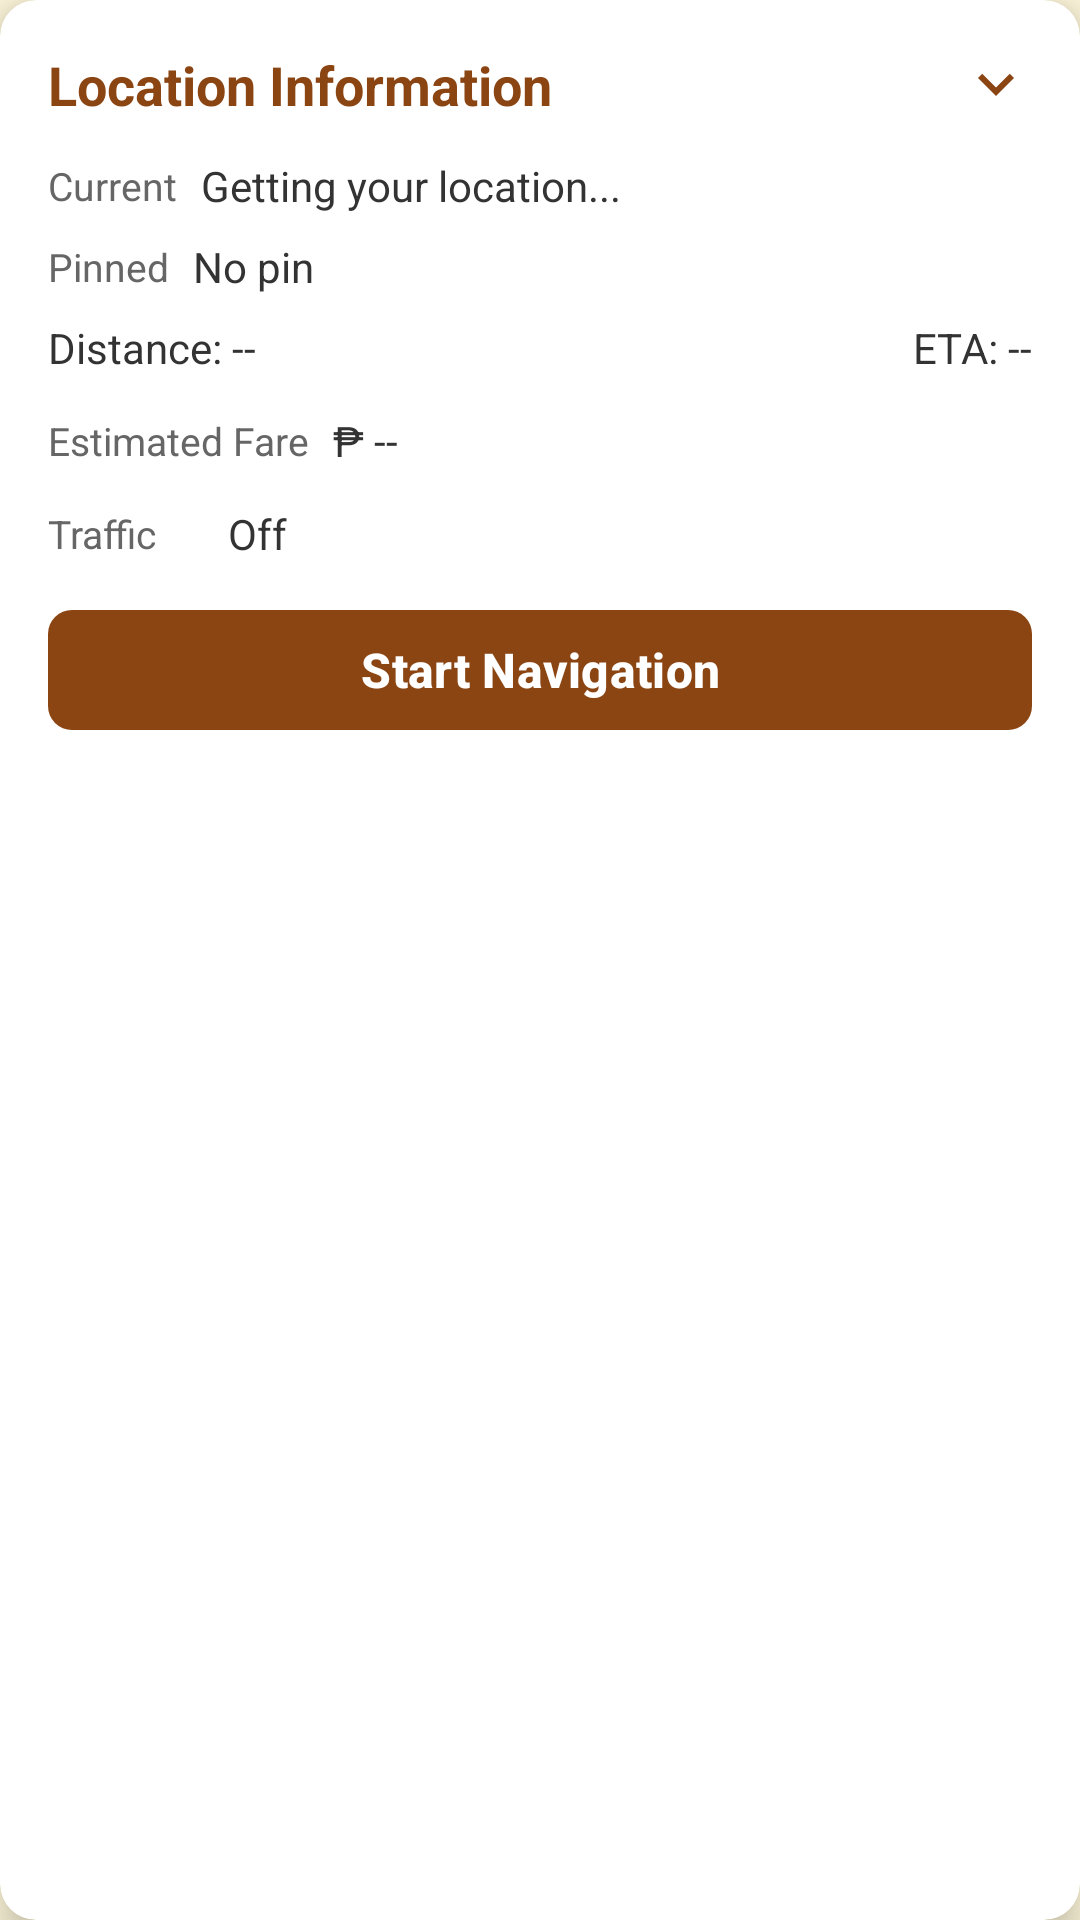

Layout XML and referenced resources for this Android screen:
<!-- AndroidManifest.xml: application theme Theme.GzingApp -->
<!-- res/layout/view_location_info_card.xml -->
<?xml version="1.0" encoding="utf-8"?>
<androidx.cardview.widget.CardView xmlns:android="http://schemas.android.com/apk/res/android"
    xmlns:app="http://schemas.android.com/apk/res-auto"
    android:id="@+id/cardLocationInfo"
    android:layout_width="match_parent"
    android:layout_height="wrap_content"
    android:layout_margin="16dp"
    app:cardCornerRadius="12dp"
    app:cardElevation="8dp"
    app:cardBackgroundColor="@android:color/white">

    <LinearLayout
        android:layout_width="match_parent"
        android:layout_height="wrap_content"
        android:orientation="vertical"
        android:padding="16dp">

        
        <LinearLayout
            android:layout_width="match_parent"
            android:layout_height="wrap_content"
            android:orientation="horizontal"
            android:gravity="center_vertical"
            android:layout_marginBottom="12dp">

            <TextView
                android:layout_width="0dp"
                android:layout_height="wrap_content"
                android:layout_weight="1"
                android:text="Location Information"
                android:textSize="18sp"
                android:textStyle="bold"
                android:textColor="#8B4513" />

            <ImageView
                android:id="@+id/btnCollapse"
                android:layout_width="24dp"
                android:layout_height="24dp"
                android:src="@drawable/ic_expand_more"
                android:tint="#8B4513"
                android:background="?attr/selectableItemBackgroundBorderless" />

        </LinearLayout>

        
        <LinearLayout
            android:id="@+id/locationContentContainer"
            android:layout_width="match_parent"
            android:layout_height="wrap_content"
            android:orientation="vertical">

            
            <TextView
                android:id="@+id/tvLocationAddress"
                android:layout_width="0dp"
                android:layout_height="0dp"
                android:visibility="gone" />

            
            <LinearLayout
                android:id="@+id/rowCurrent"
                android:layout_width="match_parent"
                android:layout_height="wrap_content"
                android:orientation="horizontal"
                android:gravity="center_vertical"
                android:layout_marginBottom="8dp">

                <TextView
                    android:layout_width="wrap_content"
                    android:layout_height="wrap_content"
                    android:text="Current"
                    android:textSize="13sp"
                    android:textColor="#666666"
                    android:layout_marginEnd="8dp" />

                <TextView
                    android:id="@+id/tvCurrentLocation"
                    android:layout_width="0dp"
                    android:layout_height="wrap_content"
                    android:layout_weight="1"
                    android:text="Getting your location..."
                    android:textSize="14sp"
                    android:textColor="#333333"
                    android:lineSpacingExtra="2dp" />
            </LinearLayout>

            
            <LinearLayout
                android:id="@+id/rowPinned"
                android:layout_width="match_parent"
                android:layout_height="wrap_content"
                android:orientation="horizontal"
                android:gravity="center_vertical"
                android:layout_marginBottom="8dp">

                <TextView
                    android:layout_width="wrap_content"
                    android:layout_height="wrap_content"
                    android:text="Pinned"
                    android:textSize="13sp"
                    android:textColor="#666666"
                    android:layout_marginEnd="8dp" />

                <TextView
                    android:id="@+id/tvPinnedLocation"
                    android:layout_width="0dp"
                    android:layout_height="wrap_content"
                    android:layout_weight="1"
                    android:text="No pin"
                    android:textSize="14sp"
                    android:textColor="#333333" />
            </LinearLayout>

            
            <LinearLayout
                android:id="@+id/rowStats"
                android:layout_width="match_parent"
                android:layout_height="wrap_content"
                android:orientation="horizontal"
                android:gravity="center_vertical"
                android:layout_marginBottom="12dp">

                <TextView
                    android:id="@+id/tvDistance"
                    android:layout_width="0dp"
                    android:layout_height="wrap_content"
                    android:layout_weight="1"
                    android:text="Distance: --"
                    android:textSize="14sp"
                    android:textColor="#333333" />

                <TextView
                    android:id="@+id/tvEta"
                    android:layout_width="wrap_content"
                    android:layout_height="wrap_content"
                    android:text="ETA: --"
                    android:textSize="14sp"
                    android:textColor="#333333" />
            </LinearLayout>

            
            <LinearLayout
                android:id="@+id/rowFare"
                android:layout_width="match_parent"
                android:layout_height="wrap_content"
                android:orientation="horizontal"
                android:gravity="center_vertical"
                android:layout_marginBottom="12dp">

                <TextView
                    android:layout_width="wrap_content"
                    android:layout_height="wrap_content"
                    android:text="Estimated Fare"
                    android:textSize="13sp"
                    android:textColor="#666666"
                    android:layout_marginEnd="8dp" />

                <TextView
                    android:id="@+id/tvFare"
                    android:layout_width="wrap_content"
                    android:layout_height="wrap_content"
                    android:text="₱ --"
                    android:textSize="14sp"
                    android:textColor="#333333" />
            </LinearLayout>

            
            <LinearLayout
                android:id="@+id/rowTraffic"
                android:layout_width="match_parent"
                android:layout_height="wrap_content"
                android:orientation="horizontal"
                android:gravity="center_vertical"
                android:layout_marginBottom="12dp">

                <TextView
                    android:layout_width="wrap_content"
                    android:layout_height="wrap_content"
                    android:text="Traffic"
                    android:textSize="13sp"
                    android:textColor="#666666"
                    android:layout_marginEnd="8dp" />

                <View
                    android:id="@+id/trafficDot"
                    android:layout_width="10dp"
                    android:layout_height="10dp"
                    android:background="@drawable/circle_background"
                    android:layout_marginEnd="6dp" />

                <TextView
                    android:id="@+id/tvTrafficStatus"
                    android:layout_width="wrap_content"
                    android:layout_height="wrap_content"
                    android:text="Off"
                    android:textSize="14sp"
                    android:textColor="#333333" />

            </LinearLayout>

            
            <LinearLayout
                android:id="@+id/rowFailureRate"
                android:layout_width="match_parent"
                android:layout_height="wrap_content"
                android:orientation="horizontal"
                android:gravity="center_vertical"
                android:layout_marginBottom="12dp"
                android:visibility="gone">

                <TextView
                    android:layout_width="wrap_content"
                    android:layout_height="wrap_content"
                    android:text="Route Status"
                    android:textSize="13sp"
                    android:textColor="#666666"
                    android:layout_marginEnd="8dp" />

                <View
                    android:id="@+id/failureRateDot"
                    android:layout_width="10dp"
                    android:layout_height="10dp"
                    android:background="@drawable/circle_background"
                    android:layout_marginEnd="6dp" />

                <TextView
                    android:id="@+id/tvFailureRate"
                    android:layout_width="wrap_content"
                    android:layout_height="wrap_content"
                    android:text="On Route"
                    android:textSize="14sp"
                    android:textColor="#333333" />

            </LinearLayout>

            
            <com.google.android.material.button.MaterialButton
                android:id="@+id/btnStartNavigation"
                android:layout_width="match_parent"
                android:layout_height="48dp"
                android:text="Start Navigation"
                android:textColor="@android:color/white"
                android:textSize="16sp"
                android:textStyle="bold"
                app:backgroundTint="#8B4513"
                app:cornerRadius="8dp"
                app:icon="@drawable/ic_navigation"
                app:iconTint="@android:color/white"
                app:iconGravity="textStart"
                app:iconPadding="8dp" />

        </LinearLayout>

    </LinearLayout>

</androidx.cardview.widget.CardView>
<!-- resources referenced by this layout -->
<resources>
  <!-- drawable ic_expand_more (drawable) -->
  <?xml version="1.0" encoding="utf-8"?>
  <vector xmlns:android="http://schemas.android.com/apk/res/android"
      android:width="24dp"
      android:height="24dp"
      android:viewportWidth="24"
      android:viewportHeight="24">
      <path
          android:fillColor="#000000"
          android:pathData="M16.59,8.59L12,13.17 7.41,8.59 6,10l6,6 6,-6z"/>
  </vector>
  <style name="Theme.GzingApp" parent="Theme.Material3.DayNight.NoActionBar">
          
          <item name="colorPrimary">@color/primary_brown</item>
          <item name="colorPrimaryDark">@color/primary_brown_variant</item>
          <item name="colorAccent">@color/accent_gold</item>
          
          
          <item name="colorOnPrimary">@android:color/white</item>
          <item name="colorPrimaryContainer">@color/primary_brown_variant</item>
          <item name="colorOnPrimaryContainer">@android:color/white</item>
          <item name="colorSecondary">@color/accent_gold</item>
          <item name="colorOnSecondary">@android:color/black</item>
          <item name="colorSecondaryContainer">@color/accent_gold</item>
          <item name="colorOnSecondaryContainer">@android:color/black</item>
          <item name="colorSurface">@android:color/white</item>
          <item name="colorOnSurface">@android:color/black</item>
          <item name="colorSurfaceVariant">@color/secondary_cream</item>
          <item name="colorOnSurfaceVariant">@android:color/black</item>
          
          
          <item name="android:colorBackground">@color/secondary_cream</item>
          
          
          <item name="android:statusBarColor">@color/primary_brown</item>
          <item name="android:windowLightStatusBar">false</item>
          
          
          <item name="android:navigationBarColor">@color/primary_beige</item>
          <item name="android:windowLightNavigationBar">true</item>
      </style>
  <color name="primary_brown">#8B4513</color>
  <color name="primary_brown_variant">#A0522D</color>
  <color name="accent_gold">#DAA520</color>
  <color name="secondary_cream">#FFF8DC</color>
  <color name="primary_beige">#F5E6D3</color>
</resources>
